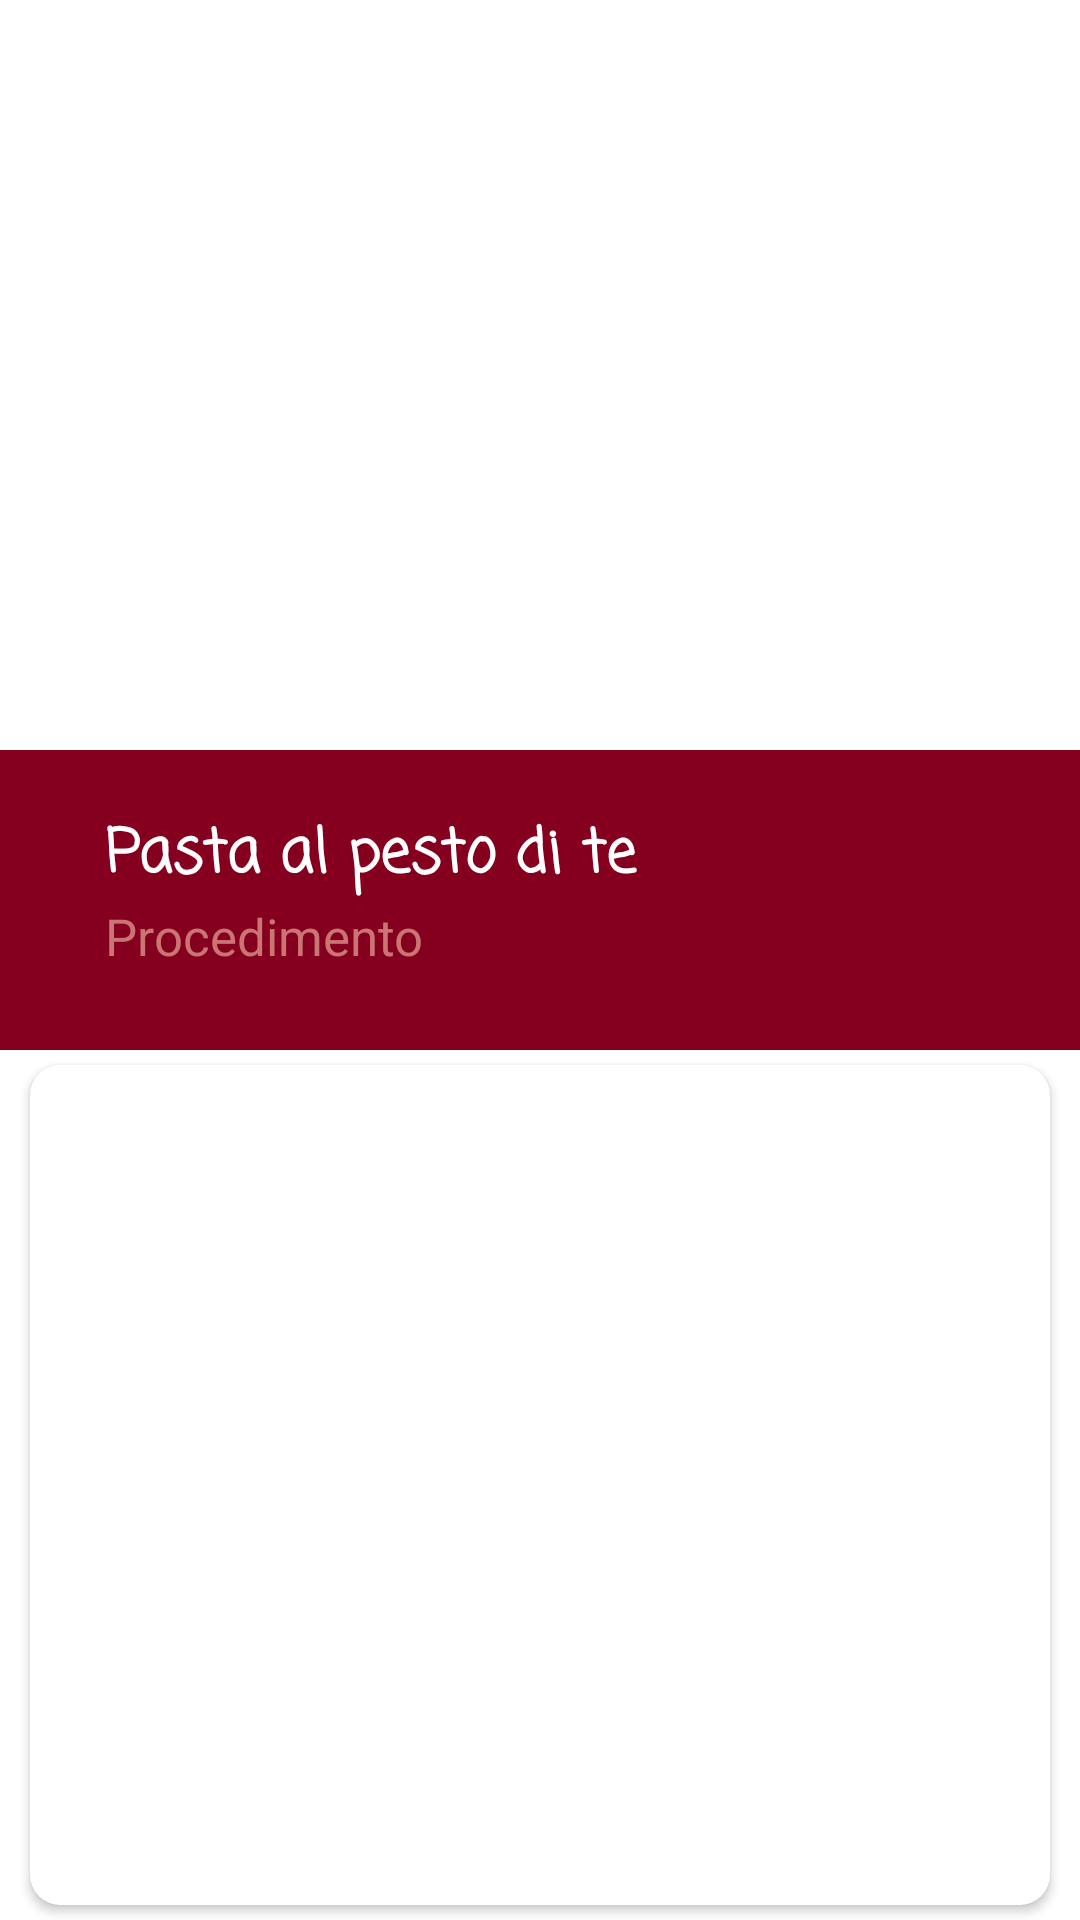

The Android layout XML behind this screen, and the referenced resources:
<!-- AndroidManifest.xml: application theme Theme.MyPersonalChef -->
<!-- res/layout/activity_dettagli.xml -->
<?xml version="1.0" encoding="utf-8"?>
<RelativeLayout xmlns:android="http://schemas.android.com/apk/res/android"
    xmlns:app="http://schemas.android.com/apk/res-auto"
    xmlns:tools="http://schemas.android.com/tools"
    android:layout_width="match_parent"
    android:layout_height="match_parent"
    tools:context=".Dettagli">

    <ImageView
        android:id="@+id/immaginePiatto1"
        android:layout_width="match_parent"
        android:layout_height="250dp"
        android:scaleType="centerCrop"
        tools:srcCompat="@tools:sample/avatars" />

    <androidx.appcompat.widget.Toolbar
        android:id="@+id/toolbar"
        android:layout_width="match_parent"
        android:layout_height="wrap_content"
        android:background="#80FFFFFF"
        app:titleTextColor="@color/black"
        android:minHeight="?attr/actionBarSize"
        android:theme="?attr/actionBarTheme"
        app:title="" />
<RelativeLayout
    android:layout_width="match_parent"
    android:layout_height="100dp"
    android:layout_below="@+id/immaginePiatto1"
    android:background="@color/colorPrimary"
    android:id="@+id/infoTab">
    <TextView
        android:id="@+id/nomePiatto"
        android:layout_width="match_parent"
        android:layout_marginLeft="35dp"
        android:layout_marginTop="20dp"
        android:layout_marginRight="25dp"
        android:layout_height="wrap_content"
        android:text="Pasta al pesto di te"
        android:textAlignment="textStart"
        android:textAllCaps="false"
        android:singleLine="true"
        android:textColor="@color/colorWhite"
        android:textSize="20dp"
        android:textStyle="bold"
        android:typeface="normal"
        android:fontFamily="casual"
        />


    <TextView
        android:id="@+id/txtPTitle"
        android:layout_below="@id/nomePiatto"
        android:layout_width="wrap_content"
        android:layout_height="wrap_content"
        android:layout_marginLeft="35dp"
        android:text="Procedimento"
        android:textSize="17dp"
        android:textColor="@color/colorPrimaryLight"/>


</RelativeLayout>
<androidx.cardview.widget.CardView
    android:layout_width="match_parent"
    android:layout_height="match_parent"
    android:layout_below="@+id/infoTab"
    app:cardCornerRadius="10dp"
    android:layout_marginHorizontal="10dp"
    android:layout_marginVertical="5dp">

    <ScrollView
        android:id="@+id/scrollView"
        android:layout_width="match_parent"
        android:layout_height="match_parent">

        <TextView

            android:id="@+id/txtProcedimento"
            android:layout_width="match_parent"
            android:layout_height="match_parent"
            android:layout_margin="5dp"
            android:textSize="16dp" />
    </ScrollView>


</androidx.cardview.widget.CardView>

  <androidx.viewpager.widget.ViewPager
        android:id="@+id/ingredienteViewPager"
        android:foregroundGravity="center"
        android:overScrollMode="never"
        android:clipToPadding="false"
        android:layout_marginTop="80dp"
        android:layout_width="match_parent"
        android:layout_height="150dp"
      android:layout_below="@id/infoTab"/>



</RelativeLayout>
<!-- resources referenced by this layout -->
<resources>
  <color name="black">#FF000000</color>
  <color name="colorPrimary">#85001F</color>
  <color name="colorPrimaryLight">#CA7474</color>
  <color name="colorWhite">#FFFFFF</color>
  <style name="Theme.MyPersonalChef" parent="Theme.MaterialComponents.DayNight.NoActionBar">
          
          <item name="colorPrimary">@color/purple_500</item>
          <item name="colorPrimaryVariant">@color/purple_700</item>
          <item name="colorOnPrimary">@color/white</item>
          
          <item name="colorSecondary">@color/teal_200</item>
          <item name="colorSecondaryVariant">@color/teal_700</item>
          <item name="colorOnSecondary">@color/black</item>
          
          <item name="android:statusBarColor" tools:targetApi="l">?attr/colorPrimaryVariant</item>
          
      </style>
  <color name="purple_500">#FF6200EE</color>
  <color name="purple_700">#FF3700B3</color>
  <color name="white">#FFFFFFFF</color>
  <color name="teal_200">#FF03DAC5</color>
  <color name="teal_700">#FF018786</color>
</resources>
